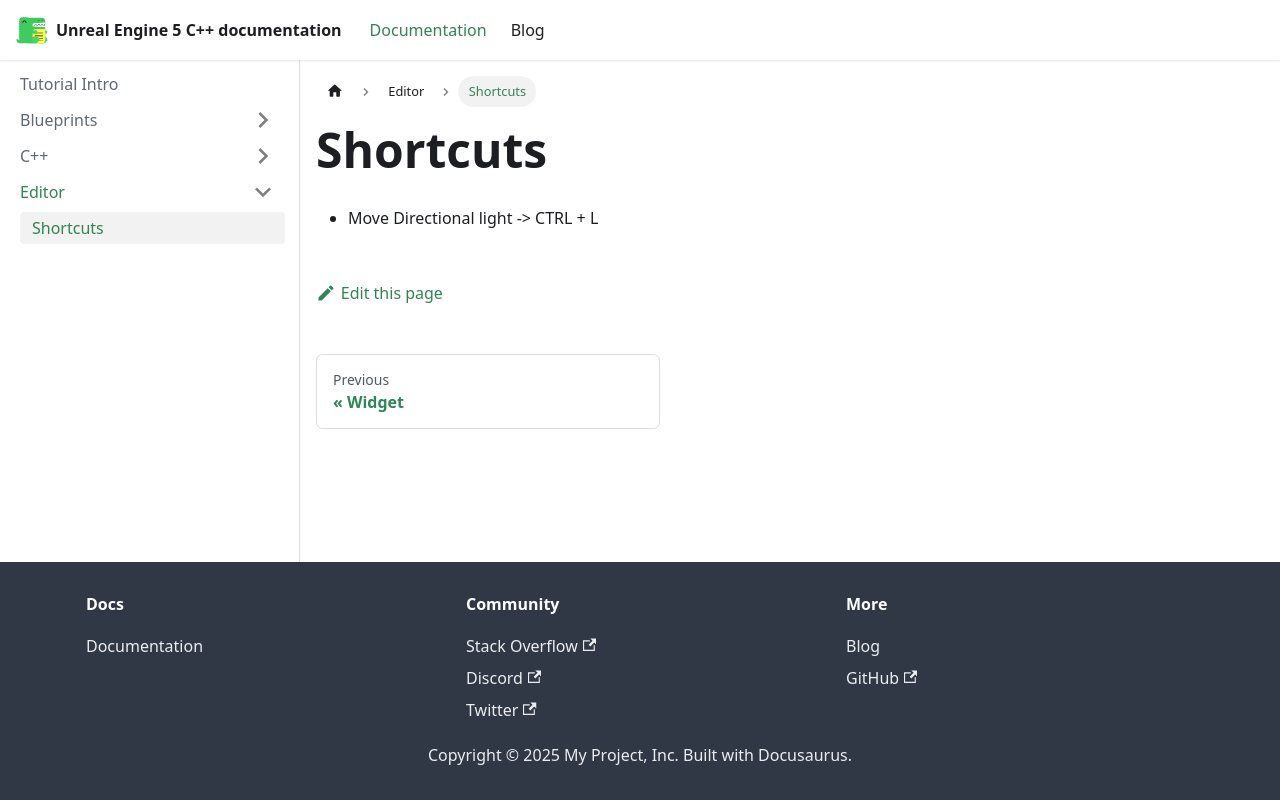

repository: philbalarie/doc-ue5 · page: docs/Editor/shortcuts/index.html · generator: docusaurus

# Shortcuts

 - Move Directional light -> CTRL + L
